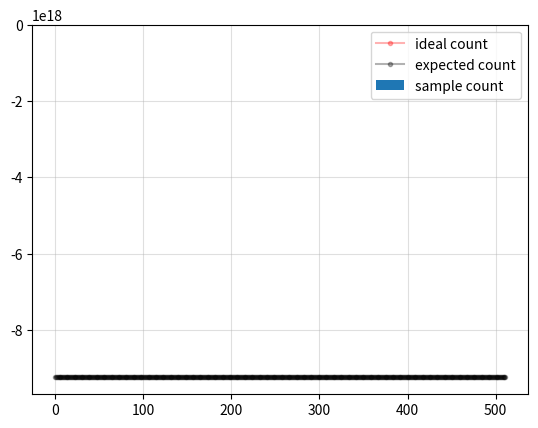
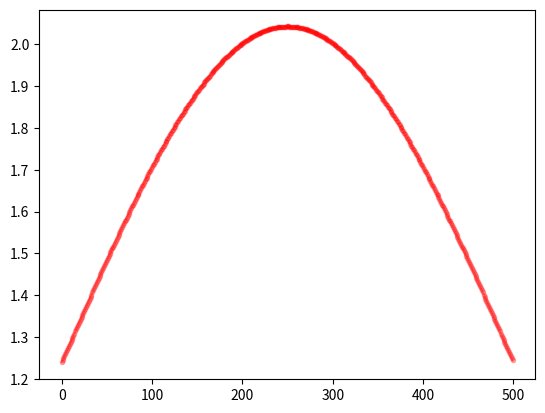

The matplotlib source for these figures, in order: (Note: this script raises an exception after producing the figures.)
#import argparse
import sys


import numpy as np
import matplotlib.pyplot as plt
import seaborn as sns


def calc_hash(val:int):
    INITIAL_STATE = 0xcbf2_9ce4_8422_2325;
    PRIME = 0x0100_0000_01b3;
    
    bs=val.to_bytes(8,'little')
    h=INITIAL_STATE;
    for b in bs:
        h ^= int(b)
        h = (h * PRIME)&0xffffffff_ffffffff
    return h



def gen_distribution(size,htsize,conflicts):
    ht=[ [] for x in range(htsize)]
    mi=0
    v=0
    while(mi<conflicts) or (mi>=conflicts and v<size):
        for _ in range(htsize):
            h=calc_hash(v)%htsize
            ht[h].append(v)
            v+=1
        mi=min([len(x) for x in ht])
        print("@",v,"min:",mi)

    #ht.sort(key=lambda x: len(x),reverse=True)
    return ht



def main(argv):

    #print("hash(1)=",calc_hash(1))
    #print("hash(10)=",calc_hash(10))
    size=500
    htsize=512
    skew=0.0
    filename="out"
    probe_size=htsize*10
    probe_skew=1.0
    probe_selectivity=0.25

    print("Args:")
    print("--size=  Rows of buildtable. Default",size)
    print("--htsize=  Size of hashtable (number of buckets). Default",htsize)
    print("--skew=  0:skewed 0to 1:uniform. Default",skew)
    print("--probesize=  Rows of probetable. Default",probe_size)
    print("--probeskew=  0:skewed 0to 1:uniform. Default",probe_skew)
    print("--selectivity=  0 none: 1 all. Default",probe_selectivity)

    for arg in argv[1:]:
        if arg.startswith("--size="):
            size=int(arg.split("=")[1])
        elif arg.startswith("--htsize="):
            htsize=int(arg.split("=")[1])
        elif arg.startswith("--skew="):
            skew=float(arg.split("=")[1])
        elif arg.startswith("--filename="):
            filename=arg.split("=")[1]
        elif arg.startswith("--probesize="):
            probe_size=int(arg.split("=")[1])
        elif arg.startswith("--probeskew="):
            probe_skew=float(arg.split("=")[1])
        elif arg.startswith("--selectivity="):
            probe_selectivity=float(arg.split("=")[1])
        else:
            print("Error unkown arg",arg)
    
    

    mu, sigma = htsize/2, (skew*(htsize/2)) # mean and standard deviation
    x=np.arange(0,htsize)
    if skew>2.0:
        bins=[0]*htsize

        for i in range(size):
            bins[i%len(bins)]+=1
        bins=np.array(bins)
        
    else:
        bins=1/(sigma * np.sqrt(2 * np.pi)) * np.exp( - (x - mu)**2 / (2 * sigma**2) )
        bins*=size
        plt.plot(x, bins , 'r.-', alpha=0.3, label='ideal count')
        bins=bins.round().astype("int64")
        compensate=size-bins.sum()
        print("to compensate:",compensate)
        while(compensate!=0):
            p=np.random.randint(0,htsize);
            if compensate>0:
                bins[p] += 1
                compensate-=1
            elif bins[p]>0:
                bins[p]-=1
                compensate+=1

    plt.plot(x, bins , 'k.-', alpha=0.3, label='expected count')



    #get related distribution
    m=bins.max()
    candidates=gen_distribution(size,htsize,m)
    m={}
    h=int(0)
    for b in bins:
        #print(b)
        m[h]=candidates[h][0:b]
        h+=1

    for i in range(htsize):
        if not i in m:
            m[i]=[]

    mi=size
    ma=0
    for v in m.values():
        l=len(v)
        mi=min(mi,l)
        ma=max(ma,l)

    print(" htusage:",sum( [1 for x in m.values() if len(x)>0]), "of",htsize)
    print("conflics:",sum([ len(x)-1 for x in m.values() if len(x)>0]))
    print("     min:",mi)
    print("     max:",ma)
    
    plt.bar(m.keys(), [len(x) for x in m.values()], label='sample count')

    s=[]
    for v in m.values():
        s.extend(v)
    np.random.shuffle(s)
    
    if not "." in filename:
        filename=filename+".dat"
    with open("build_"+filename,'w') as f:
        for v in s:
            f.write(str(v)+"\n");
    
    with open("build_frequency_"+filename,'w') as f:
        f.write("value, count\n")
        for k,v in m.items():
            f.write(str(k)+", "+ str(len(v))+"\n");
    
    plt.grid(alpha=0.4)
    plt.legend()
    plt.show()

    # probe part
    needed=int(probe_size*probe_selectivity);
    
    mu, sigma = size/2, (probe_skew*(size/2)) # mean and standard deviation
    x=np.arange(0,size)
    bins=1/(sigma * np.sqrt(2 * np.pi)) * np.exp( - (x - mu)**2 / (2 * sigma**2) )
    bins*=needed
    plt.plot(x, bins , 'r.-', alpha=0.3, label='ideal count')
    bins=bins.round().astype("int64") 
    compensate=needed-bins.sum()
    print("to compensate:",compensate)
    while(compensate!=0):
        p=np.random.randint(0,size);
        if compensate>0:
            bins[p] += 1
            compensate-=1
        elif bins[p]>0:
            bins[p]-=1
            compensate+=1

    unused_keys_start=max(s)+1


    p=[]
    i=0
    for b in bins:
        p.extend([s[i]]*b)
        i+=1

    if len(p)<needed:
        print("Something went wrong")

    bins=np.bincount(p)
    plt.bar(np.arange(1,max(p)+1),bins[1:],label="probe hits")
    
    p.extend([x for x in range(unused_keys_start,unused_keys_start+probe_size-needed)])
    print("probe_size:",len(p), "of",probe_size)
    

    np.random.shuffle(p)
    
    with open("probe_"+filename,'w') as f:
        for v in p:
            f.write(str(v)+"\n");
    
    
    plt.grid(alpha=0.4)
    plt.legend()
    plt.show()




    


if __name__ == "__main__":
    main(sys.argv)
